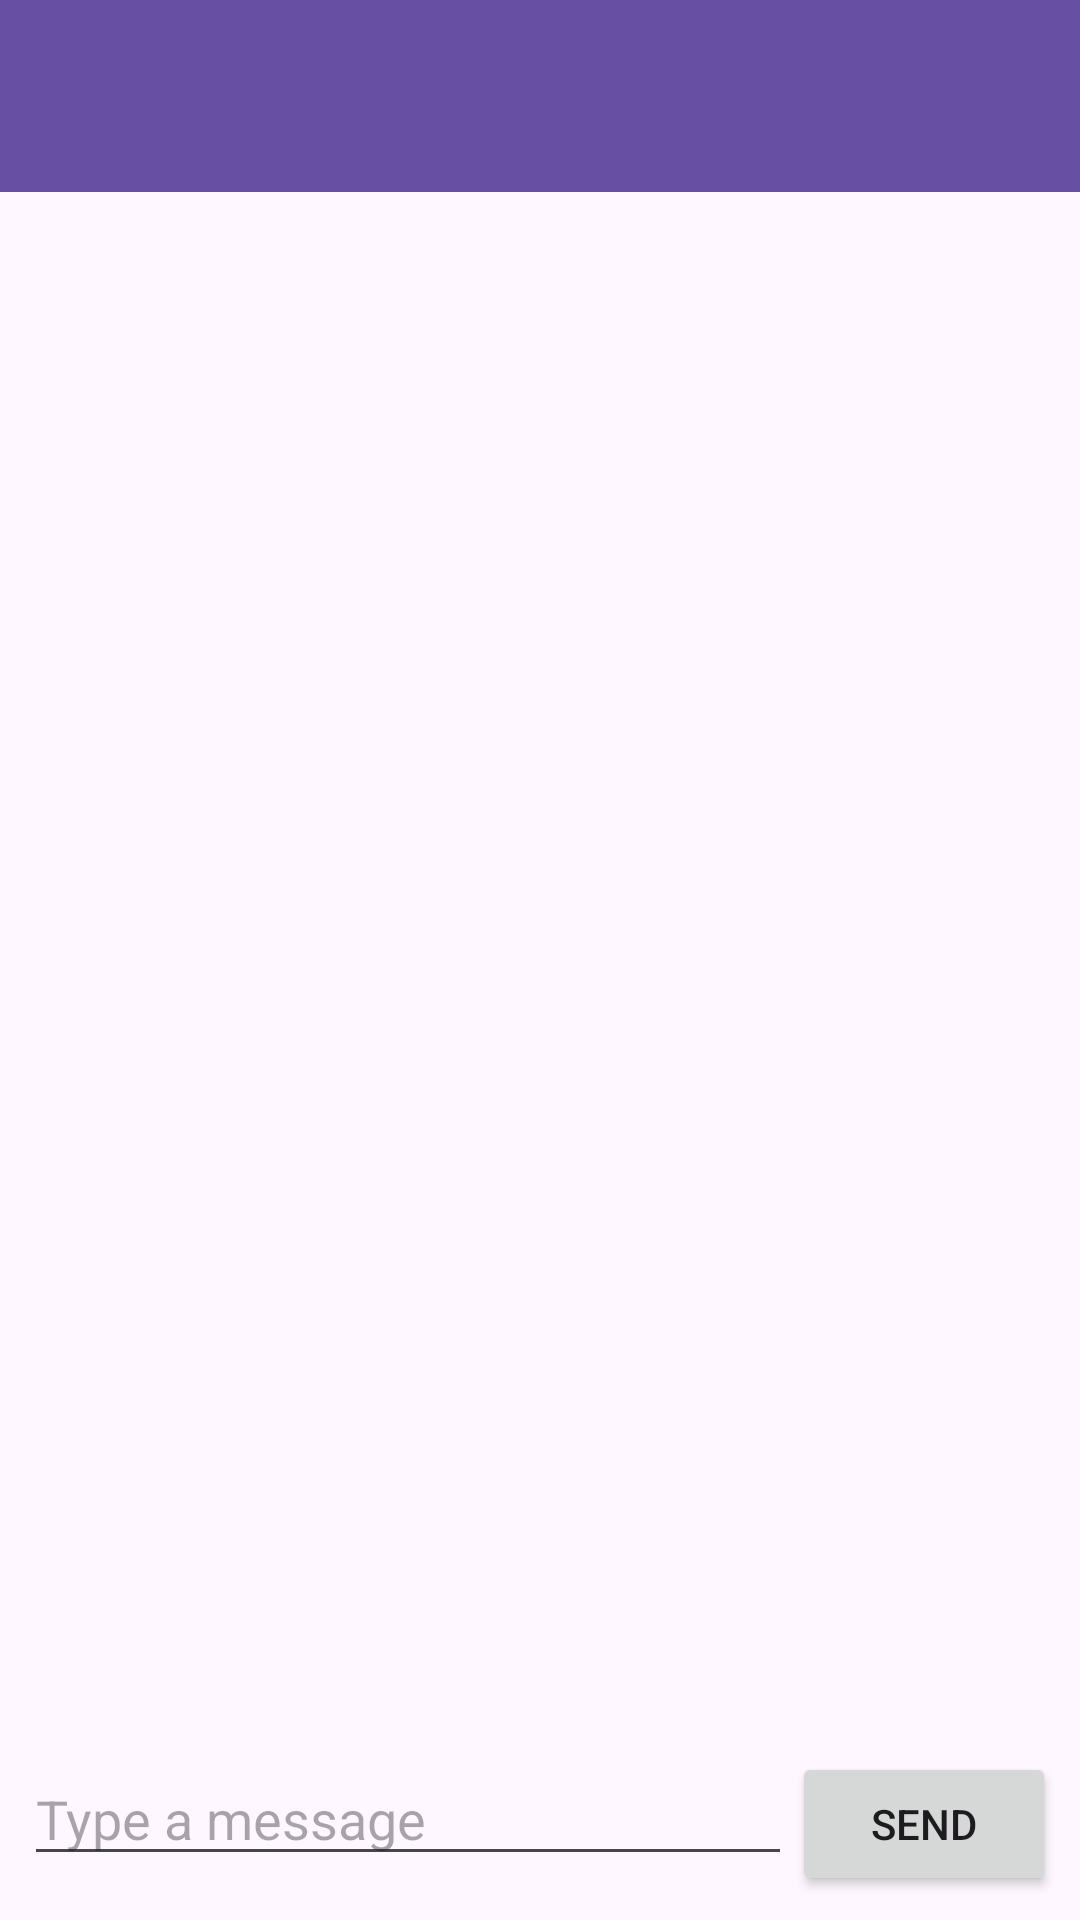

The Android layout XML behind this screen, and the referenced resources:
<!-- AndroidManifest.xml: application theme Theme.Student_hacks -->
<!-- res/layout/activity_chat_page.xml -->
<?xml version="1.0" encoding="utf-8"?>
<androidx.constraintlayout.widget.ConstraintLayout xmlns:android="http://schemas.android.com/apk/res/android"
    xmlns:app="http://schemas.android.com/apk/res-auto"
    xmlns:tools="http://schemas.android.com/tools"
    android:id="@+id/main"
    android:layout_width="match_parent"
    android:layout_height="match_parent"
    tools:context=".Chat_activity.Chat_page_activity.ChatPageActivity">

    <androidx.appcompat.widget.Toolbar
        android:id="@+id/toolbar"
        android:layout_width="409dp"
        android:layout_height="wrap_content"
        android:background="?attr/colorPrimary"
        android:minHeight="?attr/actionBarSize"
        android:theme="?attr/actionBarTheme"
        app:layout_constraintEnd_toEndOf="parent"
        app:layout_constraintStart_toStartOf="parent"
        app:layout_constraintTop_toTopOf="parent" />

    <androidx.recyclerview.widget.RecyclerView
        android:id="@+id/allMessageRecycleView"
        android:layout_width="408dp"
        android:layout_height="608dp"
        app:layout_constraintBottom_toTopOf="@+id/typeMessageEditText"
        app:layout_constraintEnd_toEndOf="parent"
        app:layout_constraintHorizontal_bias="0.0"
        app:layout_constraintStart_toStartOf="parent"
        app:layout_constraintTop_toBottomOf="@+id/toolbar" />
    <LinearLayout
        android:id="@+id/messageInputLayout"
        android:layout_width="0dp"
        android:layout_height="wrap_content"
        android:orientation="horizontal"
        android:padding="8dp"
        app:layout_constraintBottom_toBottomOf="parent"
        app:layout_constraintStart_toStartOf="parent"
        app:layout_constraintEnd_toEndOf="parent">

        
        <EditText
            android:id="@+id/typeMessageEditText"
            android:layout_width="0dp"
            android:layout_height="wrap_content"
            android:layout_weight="1"
            android:hint="Type a message"
            android:inputType="text"
            app:layout_constraintBottom_toBottomOf="parent"
            app:layout_constraintEnd_toEndOf="parent"
            app:layout_constraintStart_toStartOf="parent" />/>

        
        <Button
            android:id="@+id/sendMessageButton"
            android:layout_width="wrap_content"
            android:layout_height="wrap_content"
            android:text="Send" />
    </LinearLayout>



</androidx.constraintlayout.widget.ConstraintLayout>
<!-- resources referenced by this layout -->
<resources>
  <style name="Theme.Student_hacks" parent="Base.Theme.Student_hacks" />
  <style name="Base.Theme.Student_hacks" parent="Theme.Material3.DayNight.NoActionBar">
          
          
      </style>
</resources>
